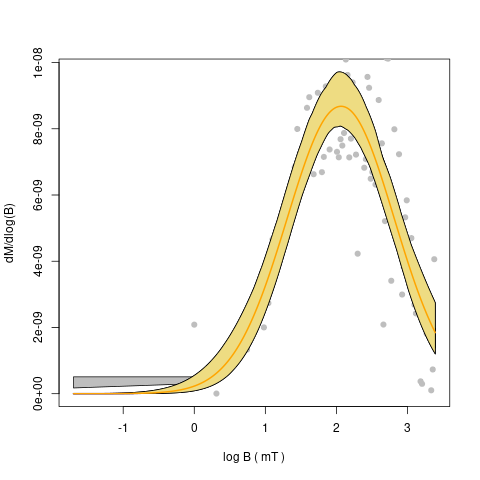

Data behind this chart, as committed beside it:
, component 1
Bh, 114.9
Bh.sd, 1.102
DP, 5.721
DP.sd, 1.124
P, 1.049
P.sd, 0.04798
S, 0.999
S.sd, 0.06755
OC.mean, 1
OC.sd, 0
EC.mean, 1
EC.sd, 0
